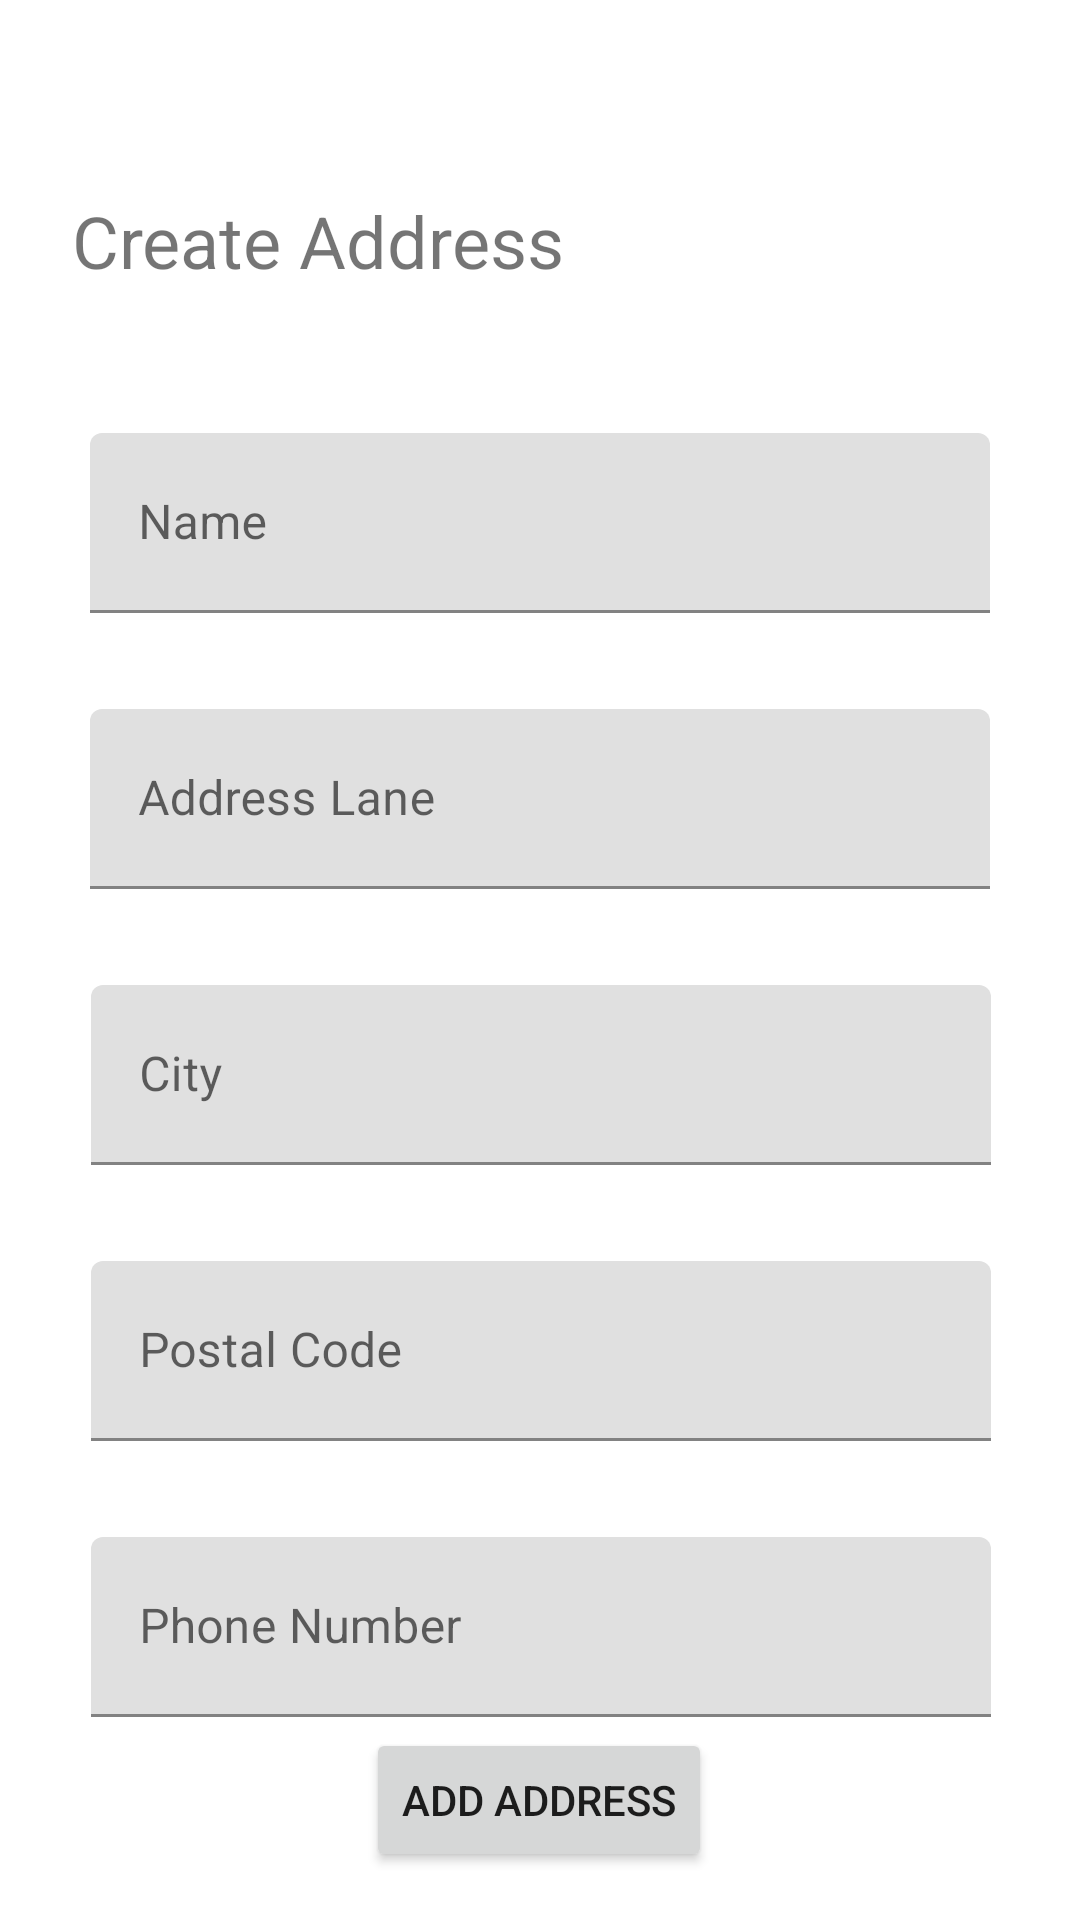

Write the Android layout XML for this screen, with the resource values it uses.
<!-- AndroidManifest.xml: application theme Theme.Crafie -->
<!-- res/layout/activity_add_address.xml -->
<?xml version="1.0" encoding="utf-8"?>
<androidx.constraintlayout.widget.ConstraintLayout xmlns:android="http://schemas.android.com/apk/res/android"
    xmlns:app="http://schemas.android.com/apk/res-auto"
    xmlns:tools="http://schemas.android.com/tools"
    android:layout_width="match_parent"
    android:layout_height="match_parent"
    tools:context=".AddAddressActivity">

    <TextView
        android:id="@+id/textView6"
        android:layout_width="wrap_content"
        android:layout_height="wrap_content"
        android:layout_marginStart="24dp"
        android:layout_marginTop="64dp"
        android:text="Create Address"
        android:textSize="24sp"
        app:layout_constraintStart_toStartOf="parent"
        app:layout_constraintTop_toTopOf="parent" />

    <com.google.android.material.textfield.TextInputLayout
        android:id="@+id/textInputLayout3"
        android:layout_width="300dp"
        android:layout_height="60dp"
        android:hint="Name"
        android:layout_marginTop="48dp"
        app:layout_constraintEnd_toEndOf="parent"
        app:layout_constraintStart_toStartOf="parent"
        app:layout_constraintTop_toBottomOf="@+id/textView6">

        <EditText
            android:id="@+id/ad_name"
            android:layout_width="match_parent"
            android:layout_height="match_parent"
            android:inputType="text">

        </EditText>

    </com.google.android.material.textfield.TextInputLayout>

    <com.google.android.material.textfield.TextInputLayout
        android:id="@+id/textInputLayout4"
        android:layout_width="300dp"
        android:layout_height="60dp"
        android:hint="Address Lane"
        android:layout_marginTop="32dp"
        app:layout_constraintEnd_toEndOf="parent"
        app:layout_constraintStart_toStartOf="parent"
        app:layout_constraintTop_toBottomOf="@+id/textInputLayout3">

        <EditText
            android:id="@+id/ad_address"
            android:layout_width="match_parent"
            android:layout_height="match_parent"
            android:inputType="text">

        </EditText>

    </com.google.android.material.textfield.TextInputLayout>

    <com.google.android.material.textfield.TextInputLayout
        android:id="@+id/textInputLayout5"
        android:layout_width="300dp"
        android:layout_height="60dp"
        android:layout_marginTop="32dp"
        android:hint="City"
        app:layout_constraintEnd_toEndOf="parent"
        app:layout_constraintHorizontal_bias="0.504"
        app:layout_constraintStart_toStartOf="parent"
        app:layout_constraintTop_toBottomOf="@+id/textInputLayout4">

        <EditText
            android:id="@+id/ad_city"
            android:layout_width="match_parent"
            android:layout_height="match_parent"
            android:inputType="text">

        </EditText>

    </com.google.android.material.textfield.TextInputLayout>

    <com.google.android.material.textfield.TextInputLayout
        android:id="@+id/textInputLayout6"
        android:layout_width="300dp"
        android:layout_height="60dp"
        android:layout_marginTop="32dp"
        android:hint="Postal Code"
        app:layout_constraintEnd_toEndOf="parent"
        app:layout_constraintHorizontal_bias="0.504"
        app:layout_constraintStart_toStartOf="parent"
        app:layout_constraintTop_toBottomOf="@+id/textInputLayout5">

        <EditText
            android:id="@+id/ad_code"
            android:layout_width="match_parent"
            android:layout_height="match_parent"
            android:inputType="number">

        </EditText>

    </com.google.android.material.textfield.TextInputLayout>

    <com.google.android.material.textfield.TextInputLayout
        android:layout_width="300dp"
        android:layout_height="60dp"
        android:layout_marginTop="32dp"
        android:hint="Phone Number"
        app:layout_constraintEnd_toEndOf="parent"
        app:layout_constraintHorizontal_bias="0.504"
        app:layout_constraintStart_toStartOf="parent"
        app:layout_constraintTop_toBottomOf="@+id/textInputLayout6">

        <EditText
            android:id="@+id/ad_phone"
            android:layout_width="match_parent"
            android:layout_height="match_parent"
            android:inputType="number">

        </EditText>

    </com.google.android.material.textfield.TextInputLayout>

    <Button
        android:id="@+id/ad_add_address_btn"
        android:layout_width="wrap_content"
        android:layout_height="wrap_content"
        android:layout_marginBottom="16dp"
        android:text="Add Address"
        app:layout_constraintBottom_toBottomOf="parent"
        app:layout_constraintEnd_toEndOf="parent"
        app:layout_constraintHorizontal_bias="0.498"
        app:layout_constraintStart_toStartOf="parent" />


</androidx.constraintlayout.widget.ConstraintLayout>
<!-- resources referenced by this layout -->
<resources>
  <style name="Theme.Crafie" parent="Theme.MaterialComponents.DayNight.NoActionBar">
          
          <item name="colorPrimary">#DF5E5E</item>
          <item name="colorPrimaryVariant">@color/white</item>
          <item name="colorOnPrimary">#473838</item>
          
          <item name="colorSecondary">@color/teal_200</item>
          <item name="colorSecondaryVariant">@color/teal_700</item>
          <item name="colorOnSecondary">@color/purple_200</item>
          
          <item name="android:statusBarColor" tools:targetApi="l">@color/white</item>
          
      </style>
  <color name="white">#304FFE</color>
  <color name="teal_200">#FF03DAC5</color>
  <color name="teal_700">#FF018786</color>
  <color name="purple_200">#E9E4EE</color>
</resources>
